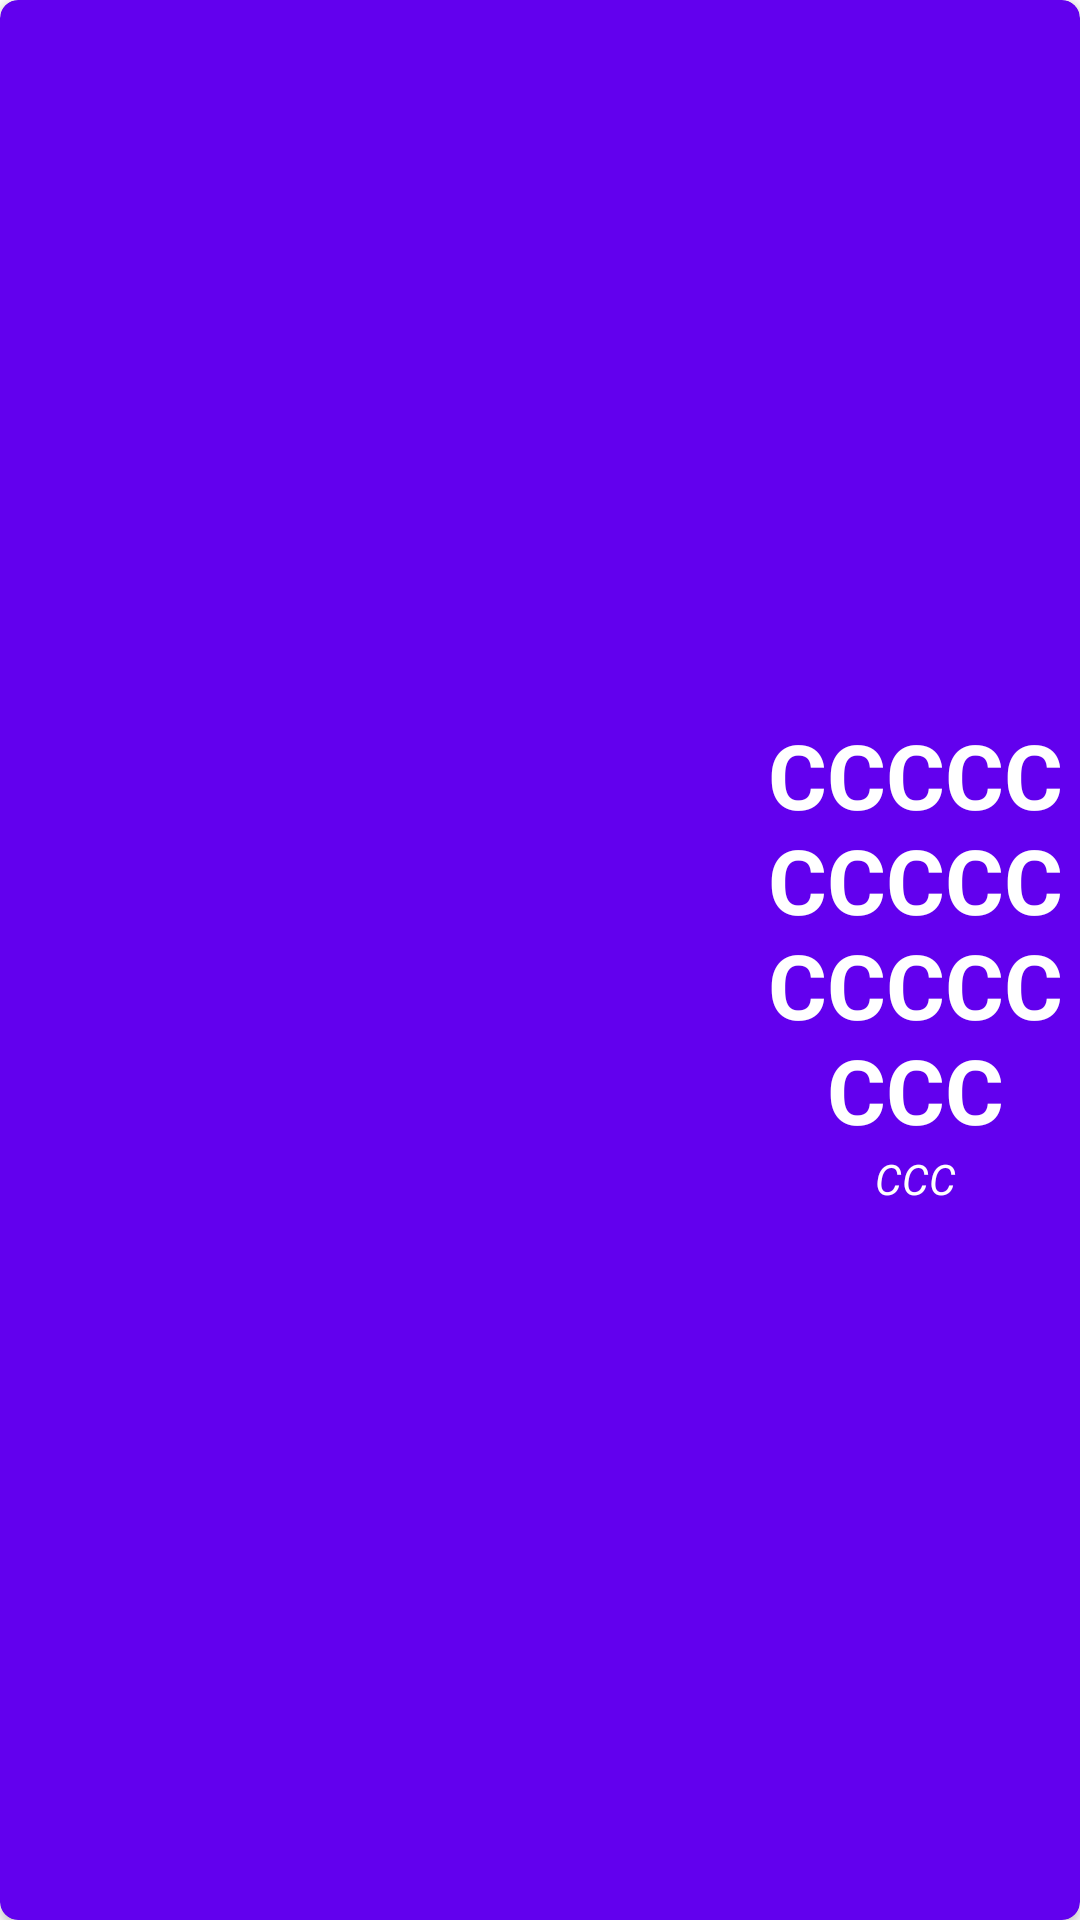

The Android layout XML behind this screen, and the referenced resources:
<!-- AndroidManifest.xml: application theme Theme.CocktailLover -->
<!-- res/layout/cocktail_list_item.xml -->
<?xml version="1.0" encoding="utf-8"?>
<layout xmlns:android="http://schemas.android.com/apk/res/android"
    xmlns:app="http://schemas.android.com/apk/res-auto">

    <androidx.cardview.widget.CardView
        android:layout_width="match_parent"
        android:layout_height="wrap_content"
        android:layout_marginStart="8dp"
        android:layout_marginTop="22dp"
        android:layout_marginEnd="8dp"
        android:backgroundTint="@color/purple_500"
        app:cardCornerRadius="6dp">

        <androidx.constraintlayout.widget.ConstraintLayout
            android:layout_width="match_parent"
            android:layout_height="match_parent"
            android:layout_marginTop="7dp"
            android:layout_marginBottom="7dp">

            <ImageView
                android:id="@+id/image"
                android:layout_width="230dp"
                android:layout_height="230dp"
                android:layout_margin="20dp"
                app:layout_constraintBottom_toBottomOf="parent"
                app:layout_constraintStart_toStartOf="parent"
                app:layout_constraintTop_toTopOf="parent" />

            <TextView
                android:id="@+id/name"
                android:layout_width="0dp"
                android:layout_height="wrap_content"
                android:gravity="center"
                android:text="CCCCCCCCCCCCCCCCCC"
                android:textColor="@color/white"
                android:textSize="30sp"
                android:textStyle="bold"
                app:layout_constraintBottom_toTopOf="@+id/category"
                app:layout_constraintEnd_toEndOf="parent"
                app:layout_constraintStart_toEndOf="@+id/image"
                app:layout_constraintTop_toTopOf="parent"
                app:layout_constraintVertical_chainStyle="packed" />

            <TextView
                android:id="@+id/category"
                android:layout_width="wrap_content"
                android:layout_height="wrap_content"
                android:gravity="center"
                android:text="CCC"
                android:textColor="@color/white"
                android:textStyle="italic"
                app:layout_constraintBottom_toBottomOf="parent"
                app:layout_constraintEnd_toEndOf="@+id/name"
                app:layout_constraintStart_toStartOf="@+id/name"
                app:layout_constraintTop_toBottomOf="@id/name" />

            <ImageView
                android:id="@+id/infoButton"
                android:layout_width="35dp"
                android:layout_height="35dp"
                android:layout_marginEnd="10dp"
                android:elevation="10dp"
                android:src="@drawable/info_icon"
                app:layout_constraintEnd_toEndOf="parent"
                app:layout_constraintTop_toTopOf="parent"
                app:tint="@color/white" />

        </androidx.constraintlayout.widget.ConstraintLayout>

    </androidx.cardview.widget.CardView>

</layout>
<!-- resources referenced by this layout -->
<resources>
  <style name="Theme.CocktailLover" parent="Theme.MaterialComponents.DayNight.DarkActionBar">
          
          <item name="colorPrimary">@color/purple_500</item>
          <item name="colorPrimaryVariant">@color/purple_700</item>
          <item name="colorOnPrimary">@color/white</item>
          
          <item name="colorSecondary">@color/teal_200</item>
          <item name="colorSecondaryVariant">@color/teal_700</item>
          <item name="colorOnSecondary">@color/black</item>
          
          <item name="android:statusBarColor" tools:targetApi="l">?attr/colorPrimaryVariant</item>
          
      </style>
  <!-- not gathered from this repository: default colours our renderer supplied (Android Studio template values) -->
  <color name="purple_500">#FF6200EE</color>
  <color name="purple_700">#FF3700B3</color>
  <color name="teal_200">#FF03DAC5</color>
  <color name="teal_700">#FF018786</color>
  <color name="black">#FF000000</color>
  <color name="white">#FFFFFFFF</color>
</resources>
